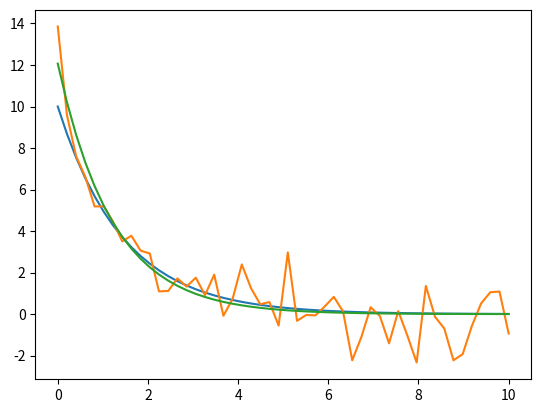

This figure's Python source:
'''Provides a function that fits an exponential curve of the form
y(x) = a*b**x
to the given data points
'''

import numpy as np
from scipy import optimize

def exp_regression(x, y, p0=None):
    '''Accepts two lists of x and y values of the data points
Returns the parameters np.array([a, b]) of the expression
y(x) = a*b**x'''
    x = np.array(x)
    y = np.array(y)
    (a, b), covariance = optimize.curve_fit(lambda t,a,b: a*b**x, x, y, p0=p0)
    print(a, b)
    return lambda x: a*b**x

def exp_lin_regression(x, y, p0=None):
    '''Accepts two lists of x and y values of the data points
Returns the parameters np.array([a, b]) of the expression
y(x) = a*b**x + c'''
    x = np.array(x)
    y = np.array(y)
    (a, b, c), covariance = optimize.curve_fit(lambda t,a,b,c: a*b**x+c, x, y, p0=p0)
    print(a, b, c)
    return lambda x: a*b**x+c


if __name__ == '__main__':
    from matplotlib import pyplot as plt
    func = lambda x: 10*0.5**x
    x = np.linspace(0,10,50)
    y = func(x)
    plt.plot(x, y)
    y_noised = y + np.random.normal(size=x.size)
    plt.plot(x, y_noised)
    y_regressed = exp_regression(x, y_noised)(x)
    plt.plot(x, y_regressed)
    plt.show()
